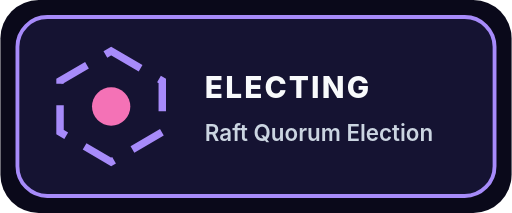
t = 0.00 s
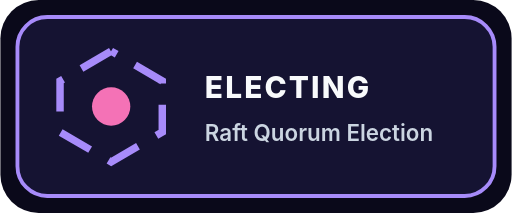
t = 0.75 s
t = 1.50 s: frame unchanged from t = 0.00 s, image omitted
t = 2.25 s: frame unchanged from t = 0.75 s, image omitted

The animated SVG that drew these frames (rendered in a browser with its animation timeline set to each time). Animation: 1 SMIL element (animate=1); one cycle of 3.00 s, repeats indefinitely.

<svg xmlns="http://www.w3.org/2000/svg" viewBox="0 0 240 100" width="240" height="100" role="img" aria-labelledby="loading_raft_quorum_electionTitle loading_raft_quorum_electionDesc">
  <title id="loading_raft_quorum_electionTitle">Raft Quorum Election</title>
  <desc id="loading_raft_quorum_electionDesc">Animated loading indicator for Raft Quorum Election (ELECTING).</desc>
  <g id="loading_raft_quorum_electionBase" data-edit-id="base" data-edit-label="Loader background" data-edit-lock="true"><rect x="0" y="0" width="240" height="100" rx="18" fill="#0a091a"/><rect x="8" y="8" width="224" height="84" rx="14" fill="#151332" stroke="#a78bfa" stroke-width="1.8"/></g>
  <g id="loading_raft_quorum_electionSpinner" data-edit-id="spinner" data-edit-label="Animated loading motif"><polygon points="52,24 76,38 76,62 52,76 28,62 28,38" fill="none" stroke="#a78bfa" stroke-width="3.5" stroke-dasharray="16 10"><animate id="loading_raft_quorum_electionHexFlow" attributeName="stroke-dashoffset" values="52;0" dur="3s" repeatCount="indefinite"/></polygon><circle cx="52" cy="50" r="9" fill="#f472b6"/></g>
  <g id="loading_raft_quorum_electionCopy" data-edit-id="copy" data-edit-label="Loader status text"><text id="loading_raft_quorum_electionState" data-edit-id="state" data-edit-label="Active state label" x="96" y="46" font-family="Inter,ui-sans-serif,system-ui,sans-serif" font-size="14" font-weight="800" letter-spacing="1" fill="#f8fafc">ELECTING</text><text id="loading_raft_quorum_electionSub" data-edit-id="sub" data-edit-label="Loader title" x="96" y="66" font-family="Inter,ui-sans-serif,system-ui,sans-serif" font-size="10.5" font-weight="600" fill="#cbd5e1">Raft Quorum Election</text></g>
</svg>
